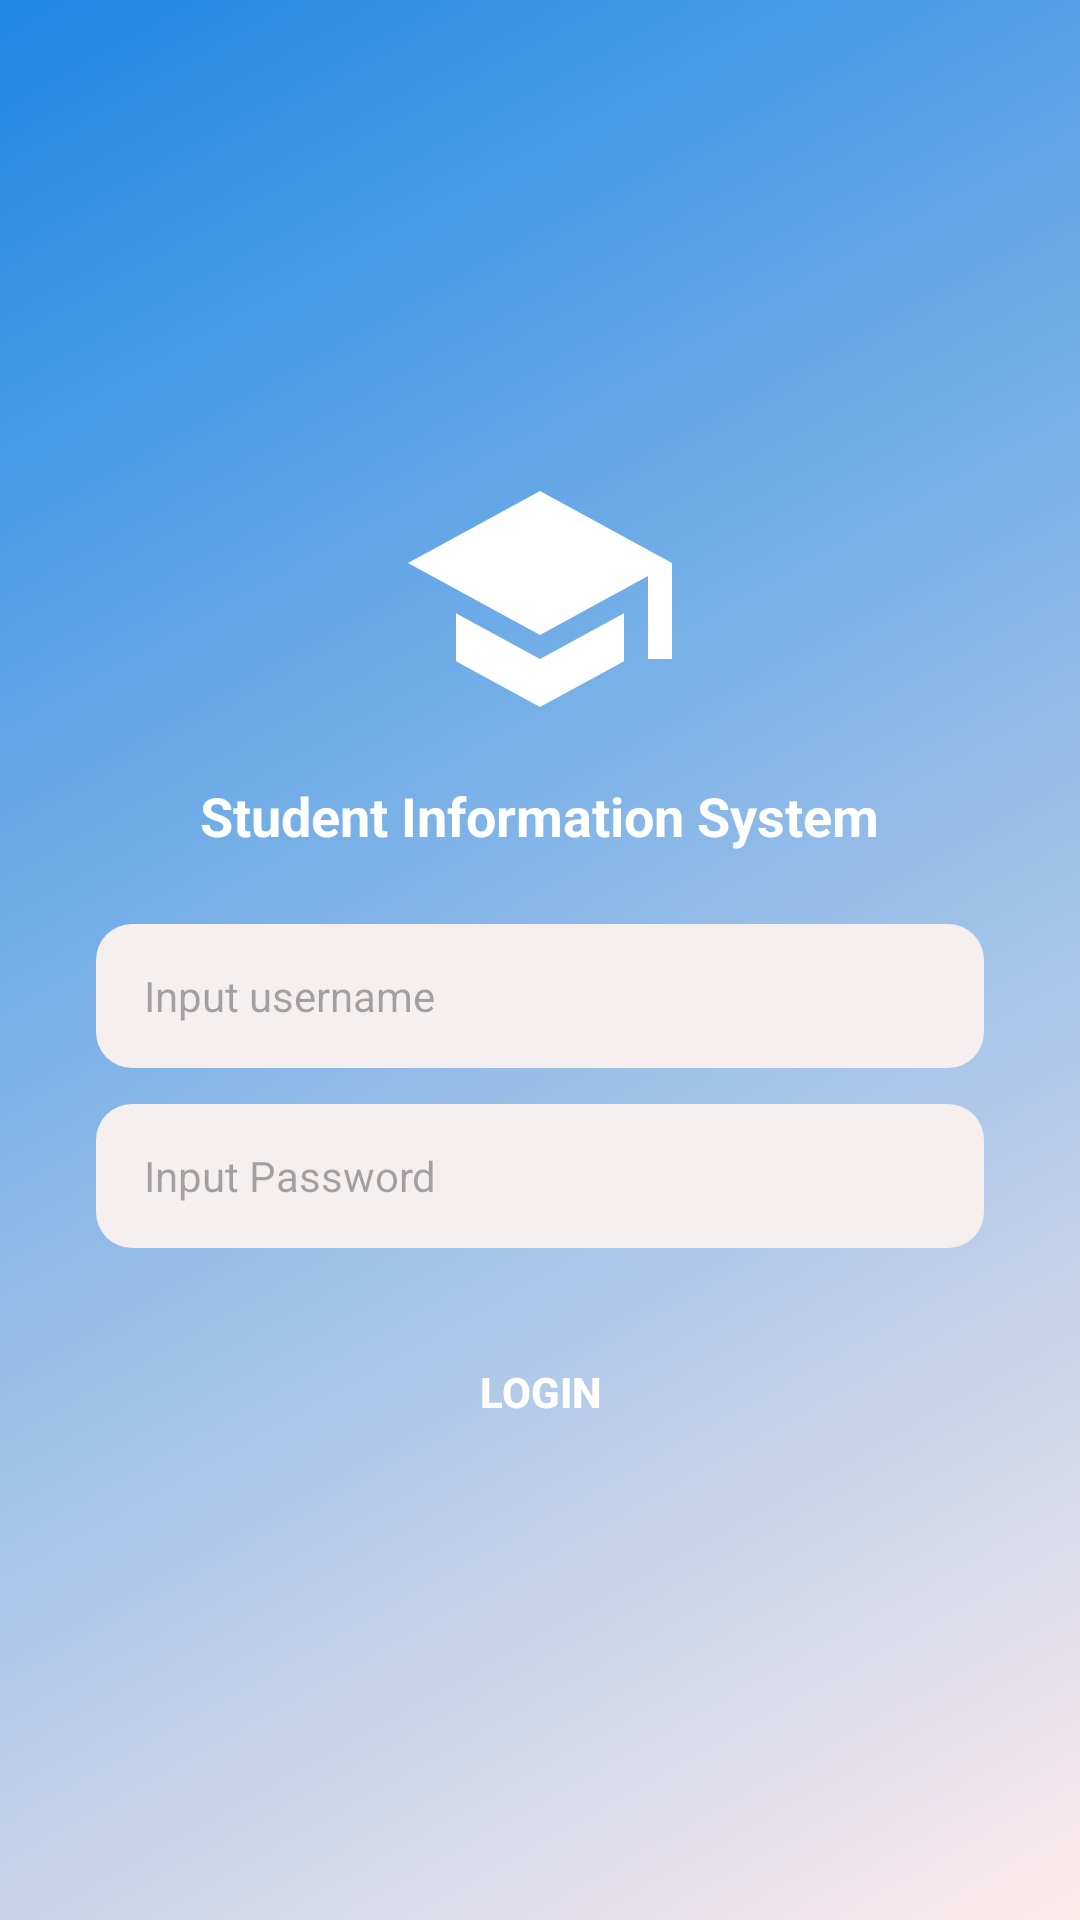

Reconstruct the res/layout file that produces this screen, plus the resources it refers to.
<!-- AndroidManifest.xml: application theme Theme.TALA_Exercise2_COM243 -->
<!-- res/layout/activity_main.xml -->
<?xml version="1.0" encoding="utf-8"?>
<LinearLayout xmlns:android="http://schemas.android.com/apk/res/android"
    android:id="@+id/main"
    android:layout_width="match_parent"
    android:layout_height="match_parent"
    android:background="@drawable/bg_gradient"
    android:gravity="center"
    android:orientation="vertical"
    android:padding="32dp">

    <ImageView
        android:layout_width="96dp"
        android:layout_height="96dp"
        android:src="@drawable/ic_logo" />

    <TextView
        android:layout_width="wrap_content"
        android:layout_height="wrap_content"
        android:layout_marginTop="12dp"
        android:layout_marginBottom="24dp"
        android:text="Student Information System"
        android:textColor="#FFFFFF"
        android:textSize="18sp"
        android:textStyle="bold" />

    <EditText
        android:id="@+id/etUsername"
        android:layout_width="match_parent"
        android:layout_height="48dp"
        android:background="@drawable/bg_field"
        android:hint="Input username"
        android:inputType="text"
        android:paddingHorizontal="16dp"
        android:textSize="14sp" />

    <EditText
        android:id="@+id/etPassword"
        android:layout_width="match_parent"
        android:layout_height="48dp"
        android:layout_marginTop="12dp"
        android:background="@drawable/bg_field"
        android:hint="Input Password"
        android:inputType="textPassword"
        android:paddingHorizontal="16dp"
        android:textSize="14sp" />

    <Button
        android:id="@+id/btnLogin"
        android:layout_width="wrap_content"
        android:layout_height="48dp"
        android:layout_marginTop="24dp"
        android:background="@drawable/bg_button"
        android:paddingHorizontal="40dp"
        android:text="Login"
        android:textColor="#FFFFFF"
        android:textStyle="bold" />

</LinearLayout>
<!-- resources referenced by this layout -->
<resources>
  <!-- drawable bg_field (drawable) -->
  <?xml version="1.0" encoding="utf-8"?>
  <shape xmlns:android="http://schemas.android.com/apk/res/android">
      <solid android:color="#F5EFEF" />
      <corners android:radius="12dp" />
  </shape>
  <!-- drawable bg_gradient (drawable) -->
  <?xml version="1.0" encoding="utf-8"?>
  <shape xmlns:android="http://schemas.android.com/apk/res/android">
      <gradient
          android:angle="315"
          android:endColor="#FDEBEB"
          android:startColor="#1E88E5" />
  </shape>
  <!-- drawable ic_logo (drawable) -->
  <?xml version="1.0" encoding="utf-8"?>
  <vector xmlns:android="http://schemas.android.com/apk/res/android"
      android:width="96dp"
      android:height="96dp"
      android:viewportWidth="24"
      android:viewportHeight="24">
      <path
          android:fillColor="#FFFFFF"
          android:pathData="M5,13.18v4L12,21l7,-3.82v-4L12,17z" />
      <path
          android:fillColor="#FFFFFF"
          android:pathData="M12,3L1,9l11,6l9,-4.91V17h2V9z" />
  </vector>
  <style name="Theme.TALA_Exercise2_COM243" parent="Base.Theme.TALA_Exercise2_COM243" />
  <style name="Base.Theme.TALA_Exercise2_COM243" parent="Theme.Material3.DayNight.NoActionBar">
          
          
      </style>
</resources>
